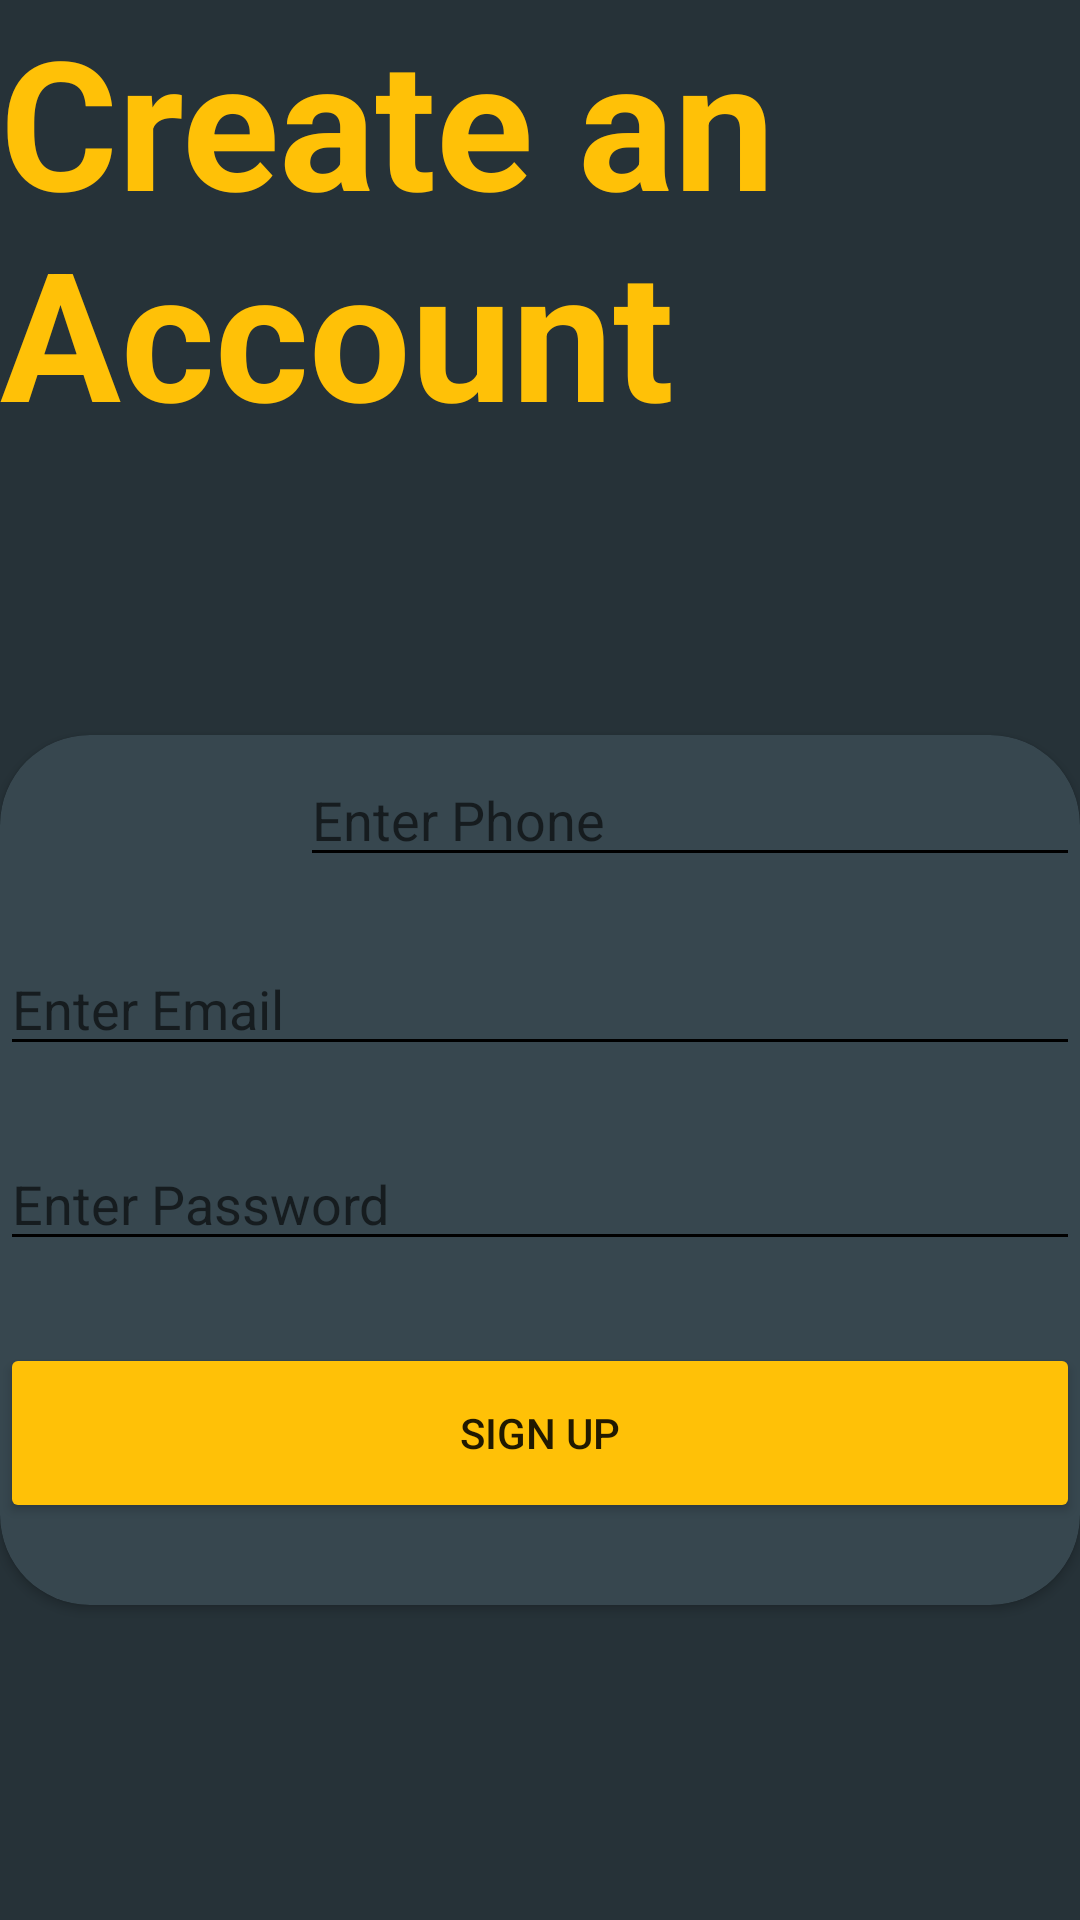

Layout XML and referenced resources for this Android screen:
<!-- AndroidManifest.xml: application theme Theme.ClashKing -->
<!-- res/layout/fragment_signup.xml -->
<?xml version="1.0" encoding="utf-8"?>
<androidx.constraintlayout.widget.ConstraintLayout xmlns:android="http://schemas.android.com/apk/res/android"
    xmlns:app="http://schemas.android.com/apk/res-auto"
    xmlns:tools="http://schemas.android.com/tools"
    android:layout_width="match_parent"
    android:id="@+id/layoutmain"
    android:background="#263238"
    android:layout_height="match_parent"
    tools:context=".signup">

    <androidx.cardview.widget.CardView
        android:id="@+id/cardView"
        android:layout_width="match_parent"
        android:layout_height="290dp"
        android:layout_centerHorizontal="true"
        android:background="#050608"
        android:backgroundTint="#37474F"
        app:cardCornerRadius="30dp"
        app:layout_constraintBottom_toBottomOf="parent"
        app:layout_constraintEnd_toEndOf="parent"
        app:layout_constraintStart_toStartOf="parent"
        app:layout_constraintVertical_bias="0.7"
        app:layout_constraintTop_toTopOf="parent">

        <androidx.constraintlayout.widget.ConstraintLayout
            android:layout_width="match_parent"
            android:layout_height="match_parent">

            <EditText
                android:id="@+id/editTextPhone"
                android:layout_width="match_parent"
                android:layout_height="wrap_content"
                android:layout_marginStart="100dp"
                android:ems="10"
                android:maxLength="10"
                android:backgroundTint="@color/black"
                android:hint="@string/phone"
                android:inputType="phone"
                android:maxLines="1"
                android:textCursorDrawable="@drawable/cursor"
                app:layout_constraintBottom_toBottomOf="parent"
                app:layout_constraintEnd_toEndOf="parent"
                app:layout_constraintHorizontal_bias="0.0"
                app:layout_constraintStart_toStartOf="parent"
                app:layout_constraintTop_toTopOf="parent"
                app:layout_constraintVertical_bias="0.024" />

            <EditText
                android:id="@+id/EmailAddress"
                android:layout_width="match_parent"
                android:layout_height="wrap_content"
                android:ems="10"
                android:backgroundTint="@color/black"
                android:hint="@string/email"
                android:inputType="textEmailAddress"
                android:textCursorDrawable="@drawable/cursor"
                app:layout_constraintBottom_toBottomOf="parent"
                app:layout_constraintEnd_toEndOf="parent"
                app:layout_constraintHorizontal_bias="1.0"
                app:layout_constraintStart_toStartOf="parent"
                app:layout_constraintTop_toBottomOf="@+id/editTextPhone"
                app:layout_constraintVertical_bias="0.108" />

            <EditText
                android:id="@+id/Password"
                android:layout_width="match_parent"
                android:layout_height="wrap_content"
                android:ems="10"
                android:backgroundTint="@color/black"
                android:hint="@string/password"
                android:inputType="textPassword"
                android:textCursorDrawable="@drawable/cursor"
                app:layout_constraintBottom_toBottomOf="parent"
                app:layout_constraintEnd_toEndOf="parent"
                app:layout_constraintHorizontal_bias="0.0"
                app:layout_constraintStart_toStartOf="parent"
                app:layout_constraintTop_toBottomOf="@+id/EmailAddress"
                app:layout_constraintVertical_bias="0.171" />

            <Button
                android:id="@+id/button"
                android:layout_width="match_parent"
                android:layout_height="60dp"
                android:backgroundTint="#FFC107"
                android:text="@string/signup_btn"
                app:cornerRadius="20dp"
                app:layout_constraintBottom_toBottomOf="parent"
                app:layout_constraintEnd_toEndOf="parent"
                app:layout_constraintStart_toStartOf="parent"
                app:layout_constraintTop_toBottomOf="@+id/Password" />
        </androidx.constraintlayout.widget.ConstraintLayout>
    </androidx.cardview.widget.CardView>

    <TextView
        android:id="@+id/textView2"
        android:layout_width="wrap_content"
        android:layout_height="wrap_content"
        android:text="@string/signup"
        android:textColor="#FFC107"
        android:textSize="60sp"
        android:textStyle="bold"
        app:layout_constraintBottom_toTopOf="@+id/cardView"
        app:layout_constraintEnd_toEndOf="parent"
        app:layout_constraintHorizontal_bias="0.0"
        app:layout_constraintStart_toStartOf="parent"
        app:layout_constraintTop_toTopOf="parent"
        app:layout_constraintVertical_bias="0.0" />

    <com.airbnb.lottie.LottieAnimationView
        android:id="@+id/sucess"
        android:layout_width="match_parent"
        android:layout_height="wrap_content"
        android:layout_below="@+id/cardView"
        android:visibility="gone"
        app:layout_constraintBottom_toBottomOf="parent"
        app:layout_constraintTop_toBottomOf="@+id/cardView"
        app:lottie_autoPlay="true"
        app:lottie_fileName="success.json" />

    <com.airbnb.lottie.LottieAnimationView
        android:id="@+id/faliure"
        android:layout_width="match_parent"
        android:layout_height="80dp"
        android:visibility="gone"
        android:layout_below="@+id/cardView"
        app:layout_constraintBottom_toBottomOf="parent"
        app:layout_constraintTop_toBottomOf="@+id/cardView"
        app:lottie_autoPlay="true"
        app:lottie_fileName="unsuccess.json" />

</androidx.constraintlayout.widget.ConstraintLayout>
<!-- resources referenced by this layout -->
<resources>
  <color name="black">#FF000000</color>
  <!-- drawable cursor (drawable) -->
  <?xml version="1.0" encoding="utf-8"?>
  <shape xmlns:android="http://schemas.android.com/apk/res/android"
      android:shape="rectangle">
      <solid
          android:color="@color/black"/>
      <size
          android:width="3dp"/>
  </shape>
  <string name="email">Enter Email</string>
  <string name="password">Enter Password</string>
  <string name="phone">Enter Phone</string>
  <string name="signup">Create an Account</string>
  <string name="signup_btn">SIGN UP</string>
  <style name="Theme.ClashKing" parent="Theme.MaterialComponents.DayNight.DarkActionBar">
          
          <item name="colorPrimary">@color/purple_500</item>
          <item name="colorPrimaryVariant">@color/purple_700</item>
          <item name="colorOnPrimary">@color/white</item>
          
          <item name="colorSecondary">@color/teal_200</item>
          <item name="colorSecondaryVariant">@color/teal_700</item>
          <item name="colorOnSecondary">@color/black</item>
          
          <item name="android:statusBarColor" tools:targetApi="l">?attr/colorPrimaryVariant</item>
          
      </style>
  <color name="purple_500">#FF6200EE</color>
  <color name="purple_700">#FF3700B3</color>
  <color name="white">#FFFFFFFF</color>
  <color name="teal_200">#FF03DAC5</color>
  <color name="teal_700">#FF018786</color>
</resources>
